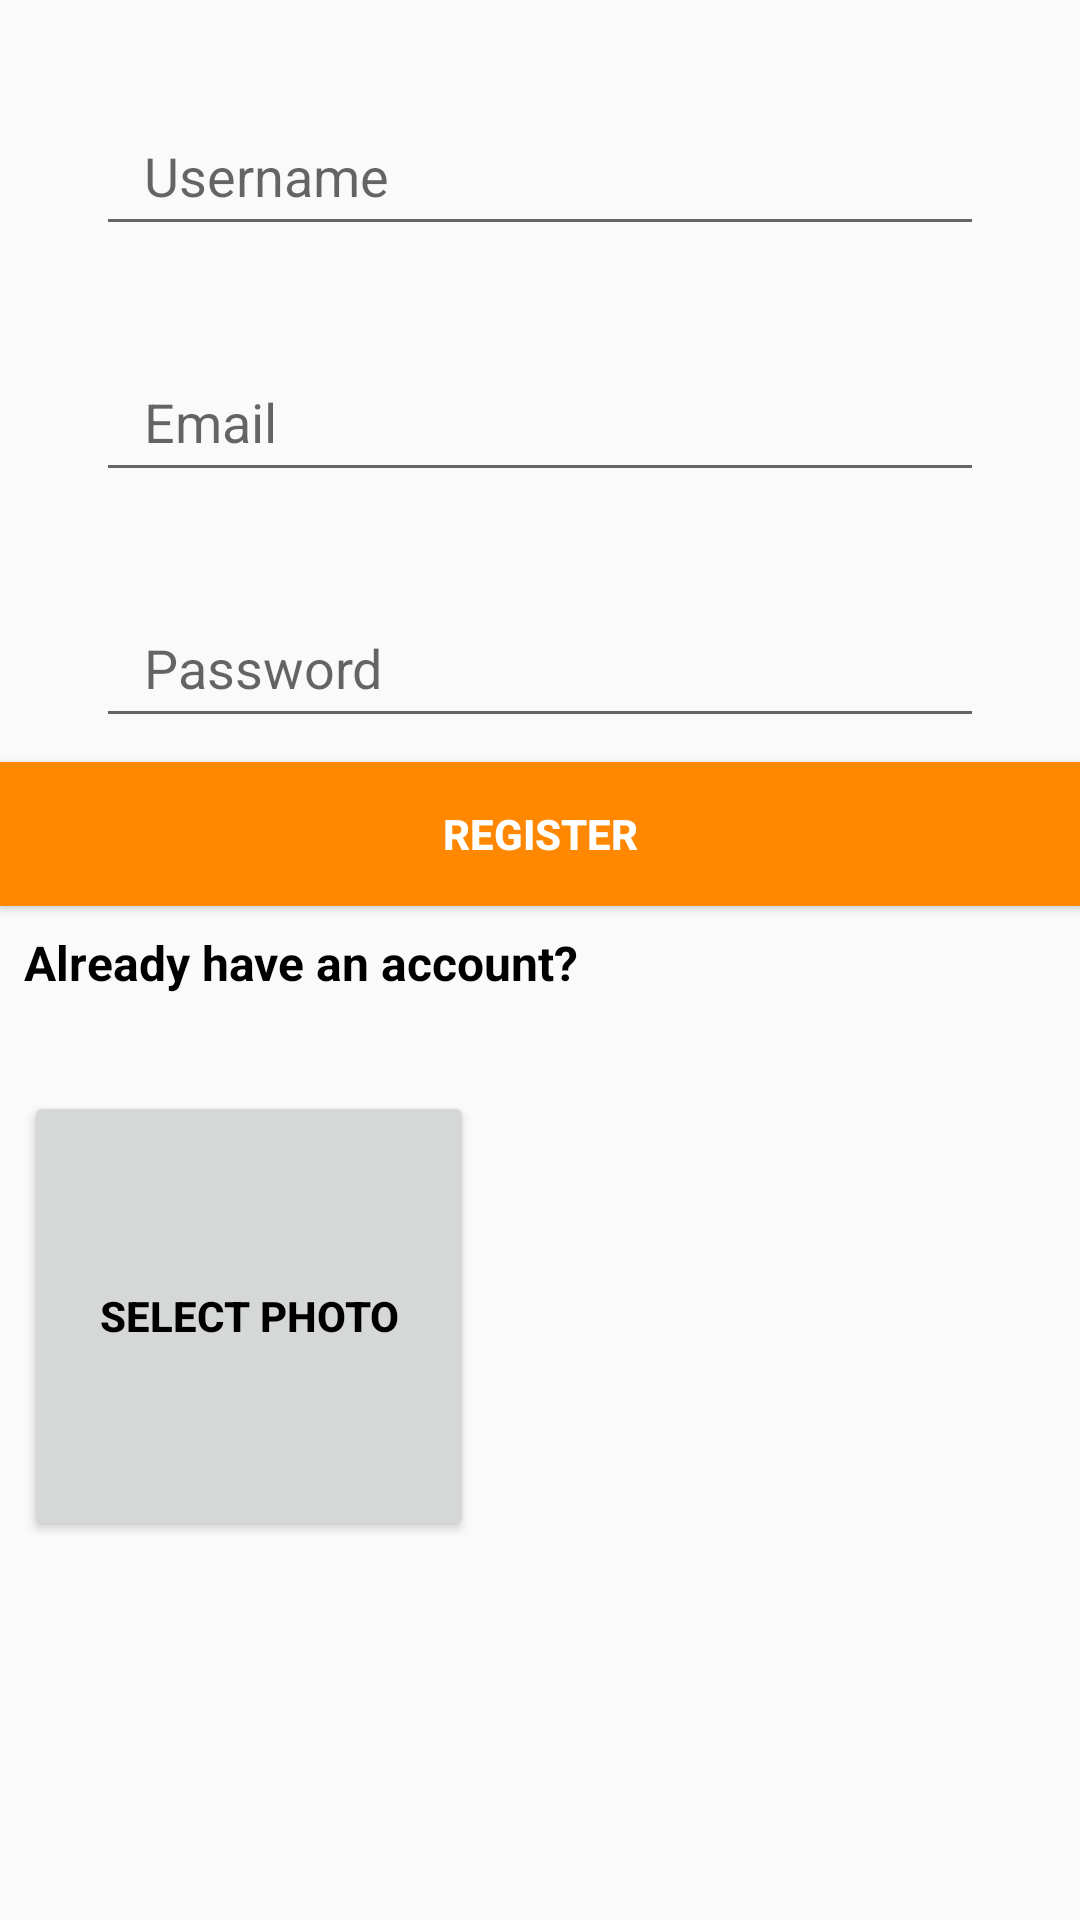

Layout XML and referenced resources for this Android screen:
<!-- AndroidManifest.xml: application theme Theme.AppCompat.Light.NoActionBar -->
<!-- res/layout/fragment_signup.xml -->
<?xml version="1.0" encoding="utf-8"?>
<FrameLayout xmlns:android="http://schemas.android.com/apk/res/android"
    xmlns:tools="http://schemas.android.com/tools"
    android:layout_width="match_parent"
    android:layout_height="match_parent"
    xmlns:app="http://schemas.android.com/apk/res-auto"
    tools:context=".SignupFragment">
    <LinearLayout
        android:layout_width="match_parent"
        android:layout_height="match_parent"
        android:orientation="vertical">
        <EditText
            android:id="@+id/username_register"
            android:layout_width="match_parent"
            android:layout_height="50dp"
            android:layout_marginEnd="32dp"
            android:layout_marginStart="32dp"
            android:layout_marginTop="32dp"
            android:ems="10"
            android:hint="Username"
            android:inputType="textPersonName"
            android:paddingLeft="16dp"

            tools:background="@android:color/white" />
        <EditText
            android:id="@+id/email_register"
            android:layout_width="match_parent"
            android:layout_height="50dp"
            android:layout_marginEnd="32dp"
            android:layout_marginStart="32dp"
            android:layout_marginTop="32dp"
            android:ems="10"
            android:hint="Email"
            android:inputType="textEmailAddress"
            android:paddingLeft="16dp"

            tools:background="@android:color/white" />
        <EditText
            android:id="@+id/password_register"
            android:layout_width="match_parent"
            android:layout_height="50dp"
            android:layout_marginEnd="32dp"
            android:layout_marginStart="32dp"
            android:layout_marginTop="32dp"
            android:ems="10"
            android:hint="Password"
            android:inputType="textPassword"
            android:paddingLeft="16dp"

            tools:background="@android:color/white" />
        <Button
            android:id="@+id/register_button"
            android:layout_width="match_parent"
            android:layout_height="wrap_content"
            android:layout_marginTop="8dp"
            android:background="@android:color/holo_orange_dark"
            android:text="Register"
            android:textColor="@android:color/white"
            android:textStyle="bold"
/>
        <TextView
            android:id="@+id/already_have_account"
            android:layout_width="wrap_content"
            android:layout_height="wrap_content"
            android:layout_marginEnd="8dp"
            android:layout_marginLeft="8dp"
            android:layout_marginRight="8dp"
            android:layout_marginStart="8dp"
            android:layout_marginTop="8dp"
            android:text="Already have an account?"
            android:textColor="@android:color/black"
            android:textSize="16sp"
            android:textStyle="bold"
/>
        <Button
            android:id="@+id/selectphoto_button"
            android:layout_width="150dp"
            android:layout_height="150dp"
            android:layout_marginEnd="8dp"
            android:layout_marginLeft="8dp"
            android:layout_marginRight="8dp"
            android:layout_marginStart="8dp"
            android:layout_marginTop="32dp"
            android:text="Select Photo"
            android:textColor="@android:color/black"
            android:textStyle="bold"
            app:layout_constraintEnd_toEndOf="parent"
            app:layout_constraintStart_toStartOf="parent"
            app:layout_constraintTop_toTopOf="parent" />
        <ImageView
            android:id="@+id/selectphoto_imageview"
            android:layout_width="150dp"
            android:layout_height="150dp"
/>



    </LinearLayout>



</FrameLayout>
<!-- resources referenced by this layout -->
<resources>

</resources>
